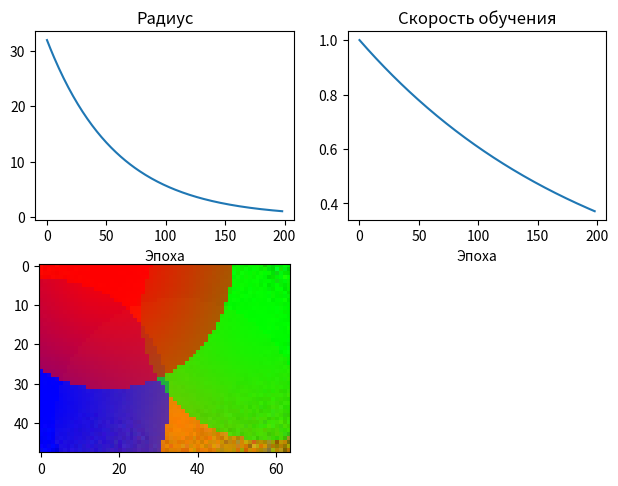

This figure's Python source:
import numpy as np
from matplotlib import pyplot as plt
import matplotlib.animation as animation
from tqdm import tqdm


# SOM (self organised map) - карта Кохонена.
class SOM():
    def __init__(self, in_features, width, height):
        self.nodes = np.random.randn(width*height, in_features)
        self.indices = np.array([[x, y] for x in range(0, height) for y in range(0, width)])
        # self.indices = np.array([np.arange(0, width)] * height)
        return

    def update(self, input, radius, lr):
        # Найти BMU (best matching unit) для input. Т.е. индекс узла
        dist = np.linalg.norm(self.nodes - input, axis=1)
        i_min = np.argmin(dist)

        output = dist[i_min]

        # Найти расстояние от BMU до остальных узлов.
        dist = np.linalg.norm(self.indices - self.indices[i_min], axis=1)

        # Обновить только те узлы которые находятся в пределах воздействия.
        for d, node in zip(dist, self.nodes):
            if d < radius:
                influence = np.exp(-d / (2 * radius))
                node += lr * influence * (input - node)

        return output


def update_fig(*args):
    global im_axes
    im_axes.set_array(frames[update_fig.counter])
    update_fig.counter = (update_fig.counter + 1) % len(frames)
    return im_axes,


frames = []
im_axes = 0
update_fig.counter = 0


def generate_train_data(num_samples):
    # train_data = np.random.rand(num_samples, 3)
    train_data = []
    train_data += [[1., 0., 0.]]  # красный
    train_data += [[1., 0.5, 0.]]  # оранж
    train_data += [[0., 1., 0.]]  # синий
    train_data += [[0., 0., 1.]]  # зелёный
    return train_data


def main():
    num_epochs = 200
    num_samples = 10

    width, height = 64, 48

    radius = start_radius = max(width, height) // 2
    lr = start_lr = 1

    # Создать объект модели.
    model = SOM(in_features=3, width=width, height=height)

    train_data = generate_train_data(num_samples)

    global frames, im_axes
    learn_radius = []
    learn_lr = []

    for i in range(1, num_epochs):
        np.random.shuffle(train_data)

        # Создать объект tqdm для вывода дополнительного текста.
        pbar = tqdm(enumerate(train_data))

        for j, input in pbar:
            # Обновить карту.
            model.update(input, radius, lr)

        frames += [np.copy(model.nodes).reshape(height, width, 3)]

        learn_radius += [radius]
        learn_lr += [lr]

        # Обновить радиус и скорость обучения в конце эпохи.
        radius = start_radius * np.exp(-i / (num_epochs / np.log(start_radius)))
        lr = start_lr * np.exp(-i / num_epochs)

        # pbar.set_description('radius: %f, lr: %f' % (radius, lr))

    fig, axes = plt.subplots(2, 2)
    fig.tight_layout()

    axes[0, 0].set_title('Радиус')
    axes[0, 0].set_xlabel('Эпоха')
    axes[0, 0].plot(learn_radius)

    axes[0, 1].set_title('Скорость обучения')
    axes[0, 1].set_xlabel('Эпоха')
    axes[0, 1].plot(learn_lr)

    axes[1, 0].set_title('')
    im_axes = axes[1, 0].imshow(frames[0], animated=True)

    axes[1, 1].axis('off')

    anim = animation.FuncAnimation(fig, update_fig, interval=100, blit=True)
    plt.show()


if __name__ == '__main__':
    main()
